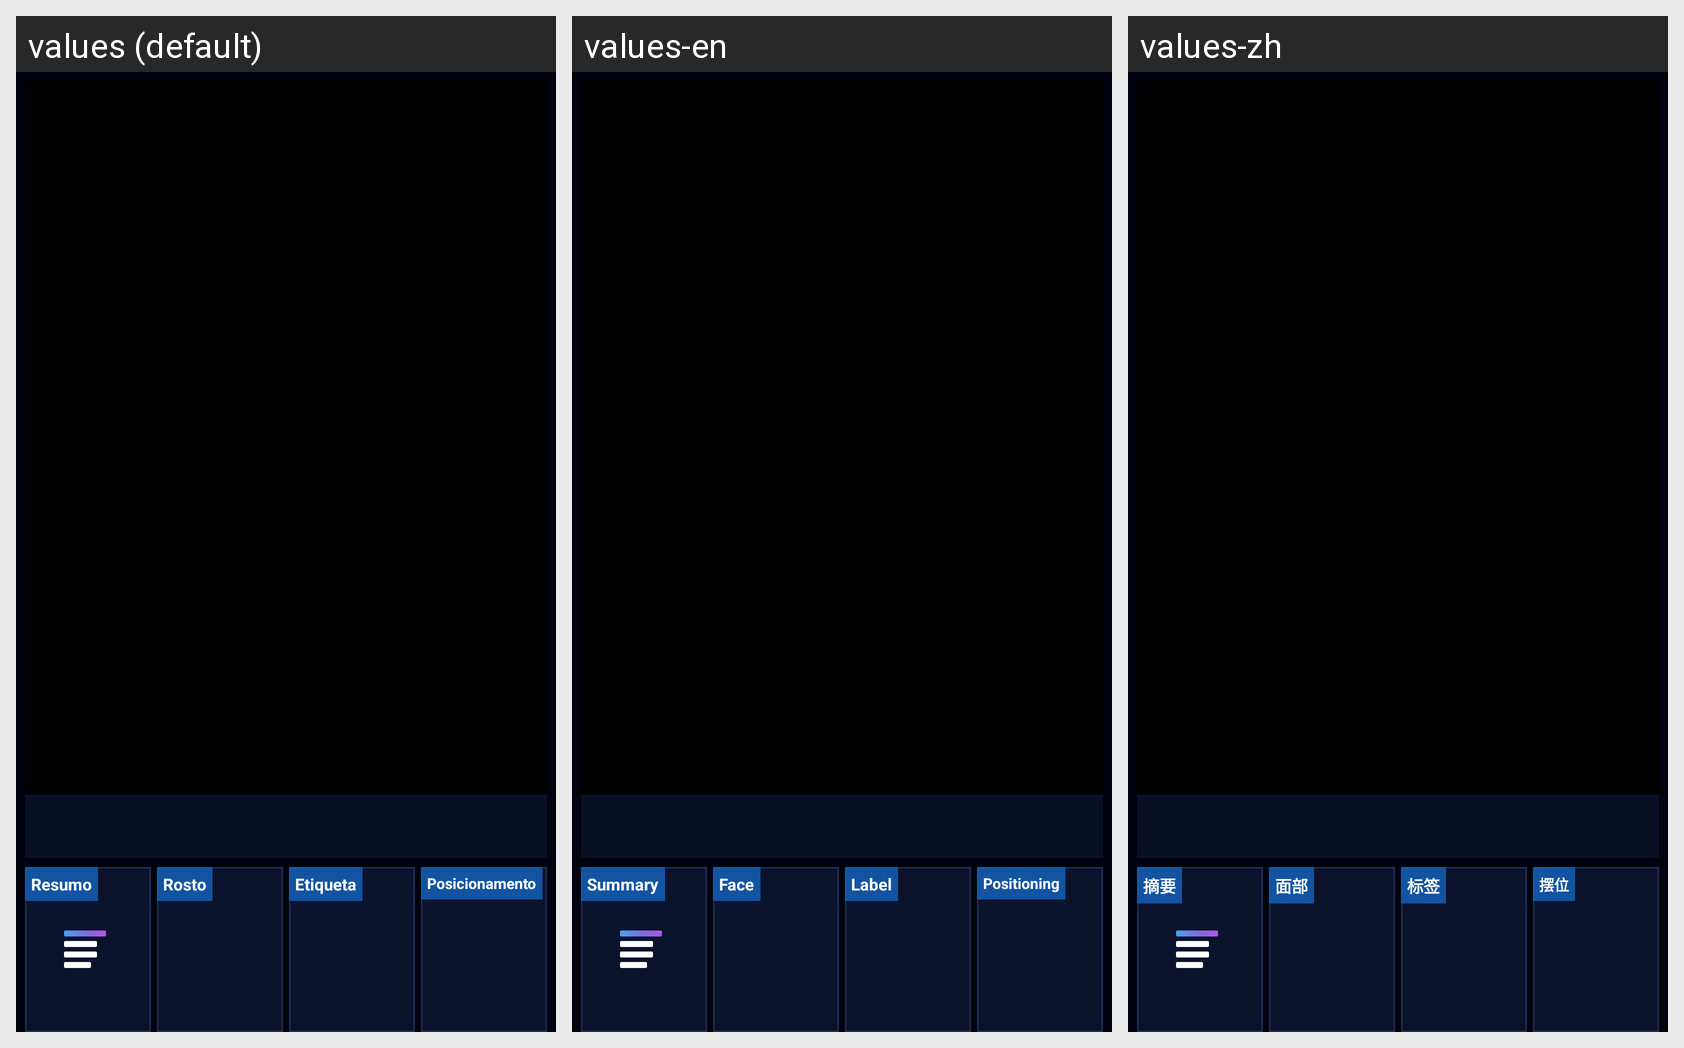

Translations of the strings shown on this Android screen, per locale in the grid:
Android screen res/layout/activity_patient_viewer.xml rendered under 3 locales, left to right: values (default), values-en, values-zh. Device: Nexus 5 (rendered at 1080×1920; each locale shown at half size, 540×960, under a caption strip naming it); theme Theme.Radioterapia.
Other locales in the repository, not shown: values-ar, values-bn, values-de, values-es, values-fr, values-it, values-ja, values-ko, values-pl.
Strings drawn on this screen, with the default value and each locale's value (text and hints the layout hard-codes, and strings that could not be matched under every locale, appear in the picture but are not listed):

cat_face
  values: Rosto
  values-en: Face
  values-zh: 面部

viewer_summary
  values: Resumo
  values-en: Summary
  values-zh: 摘要

cat_label
  values: Etiqueta
  values-en: Label
  values-zh: 标签

cat_positioning
  values: Posicionamento
  values-en: Positioning
  values-zh: 摆位
